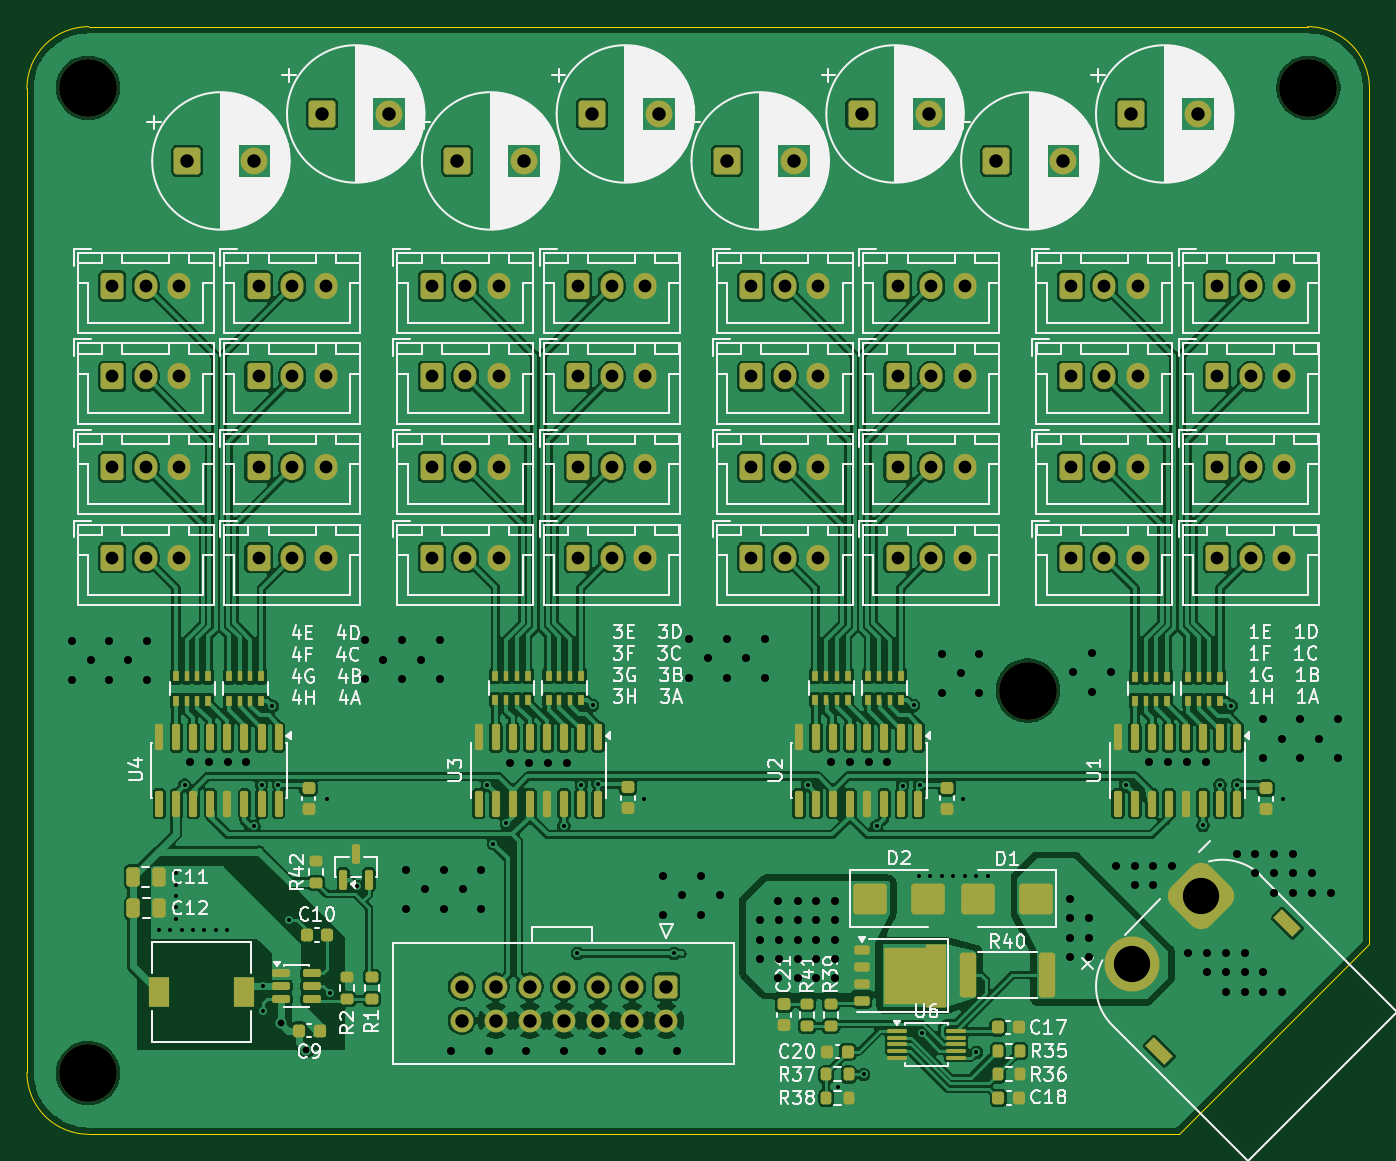
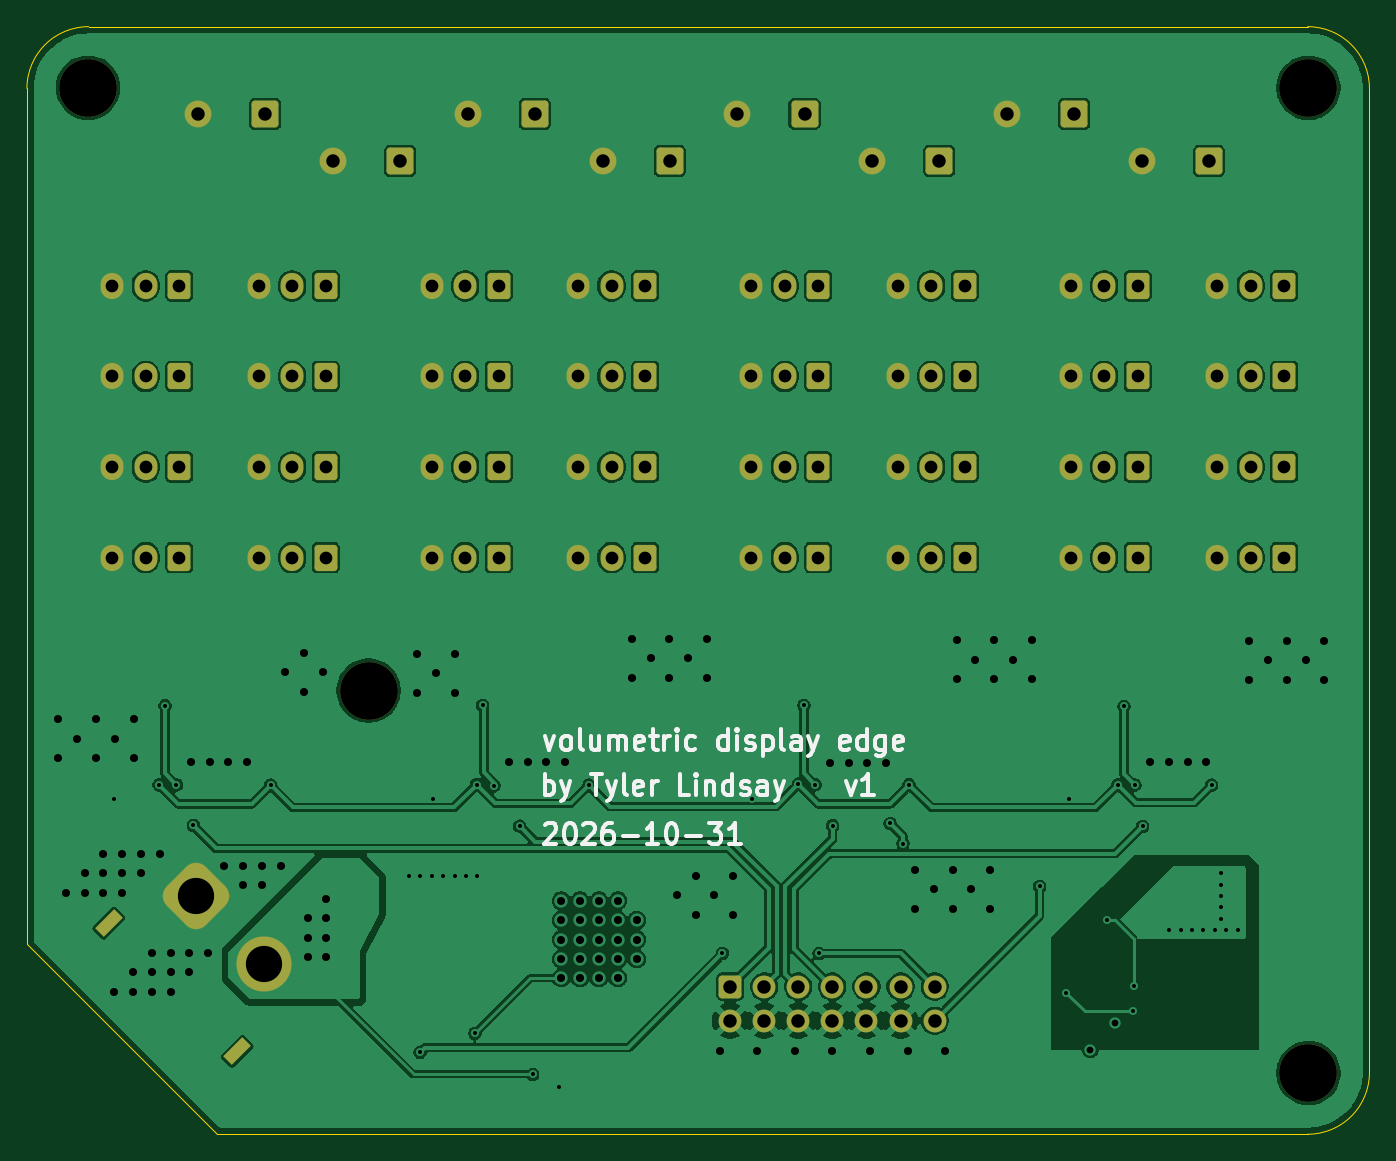
Circuit board: 13 layer files. Board 100.0 x 82.5 mm.
- bottom_copper: volu-disp-node-edge-B_Cu.gbr (189274 bytes)
- bottom_mask: volu-disp-node-edge-B_Mask.gbr (6402 bytes)
- paste: volu-disp-node-edge-B_Paste.gbr (462 bytes)
- bottom_silk: volu-disp-node-edge-B_Silkscreen.gbr (22223 bytes)
- outline: volu-disp-node-edge-Edge_Cuts.gbr (982 bytes)
- top_copper: volu-disp-node-edge-F_Cu.gbr (347986 bytes)
- top_mask: volu-disp-node-edge-F_Mask.gbr (14830 bytes)
- paste: volu-disp-node-edge-F_Paste.gbr (9631 bytes)
- top_silk: volu-disp-node-edge-F_Silkscreen.gbr (184918 bytes)
- inner_copper: volu-disp-node-edge-In1_Cu.gbr (185181 bytes)
- inner_copper: volu-disp-node-edge-In2_Cu.gbr (324940 bytes)
- drill: volu-disp-node-edge-NPTH.drl (393 bytes)
- drill: volu-disp-node-edge-PTH.drl (5842 bytes)

=== bottom_copper: volu-disp-node-edge-B_Cu.gbr (189274 bytes, source omitted) ===
=== bottom_mask: volu-disp-node-edge-B_Mask.gbr (6402 bytes, source omitted) ===
=== paste: volu-disp-node-edge-B_Paste.gbr ===
%TF.GenerationSoftware,KiCad,Pcbnew,9.0.5*%
%TF.CreationDate,2026-10-31T20:47:35-04:00*%
%TF.ProjectId,volu-disp-node-edge,766f6c75-2d64-4697-9370-2d6e6f64652d,rev?*%
%TF.SameCoordinates,Original*%
%TF.FileFunction,Paste,Bot*%
%TF.FilePolarity,Positive*%
%FSLAX46Y46*%
G04 Gerber Fmt 4.6, Leading zero omitted, Abs format (unit mm)*
G04 Created by KiCad (PCBNEW 9.0.5) date 2026-10-31 20:47:35*
%MOMM*%
%LPD*%
G01*
G04 APERTURE LIST*
G04 APERTURE END LIST*
M02*

=== bottom_silk: volu-disp-node-edge-B_Silkscreen.gbr (22223 bytes, source omitted) ===
=== outline: volu-disp-node-edge-Edge_Cuts.gbr ===
%TF.GenerationSoftware,KiCad,Pcbnew,9.0.5*%
%TF.CreationDate,2026-10-31T20:47:35-04:00*%
%TF.ProjectId,volu-disp-node-edge,766f6c75-2d64-4697-9370-2d6e6f64652d,rev?*%
%TF.SameCoordinates,Original*%
%TF.FileFunction,Profile,NP*%
%FSLAX46Y46*%
G04 Gerber Fmt 4.6, Leading zero omitted, Abs format (unit mm)*
G04 Created by KiCad (PCBNEW 9.0.5) date 2026-10-31 20:47:35*
%MOMM*%
%LPD*%
G01*
G04 APERTURE LIST*
%TA.AperFunction,Profile*%
%ADD10C,0.050000*%
%TD*%
G04 APERTURE END LIST*
D10*
X195400000Y-50000002D02*
G75*
G02*
X200000000Y-54596194I3800J-4596198D01*
G01*
X100000000Y-127900000D02*
X100000000Y-54600000D01*
X185850000Y-132500000D02*
X104600000Y-132500000D01*
X100000000Y-54600000D02*
G75*
G02*
X104600000Y-50000000I4596200J3800D01*
G01*
X185850000Y-132500000D02*
X200000000Y-118350000D01*
X200000000Y-54600000D02*
X200000000Y-118350000D01*
X104600000Y-50000000D02*
X195400000Y-50000000D01*
X104596194Y-132500000D02*
G75*
G02*
X100000002Y-127899979I6J4596200D01*
G01*
M02*

=== top_copper: volu-disp-node-edge-F_Cu.gbr (347986 bytes, source omitted) ===
=== top_mask: volu-disp-node-edge-F_Mask.gbr (14830 bytes, source omitted) ===
=== paste: volu-disp-node-edge-F_Paste.gbr (9631 bytes, source omitted) ===
=== top_silk: volu-disp-node-edge-F_Silkscreen.gbr (184918 bytes, source omitted) ===
=== inner_copper: volu-disp-node-edge-In1_Cu.gbr (185181 bytes, source omitted) ===
=== inner_copper: volu-disp-node-edge-In2_Cu.gbr (324940 bytes, source omitted) ===
=== drill: volu-disp-node-edge-NPTH.drl ===
M48
; DRILL file {KiCad 9.0.5} date 2026-10-31T20:47:36-0400
; FORMAT={-:-/ absolute / inch / decimal}
; #@! TF.CreationDate,2026-10-31T20:47:36-04:00
; #@! TF.GenerationSoftware,Kicad,Pcbnew,9.0.5
; #@! TF.FileFunction,NonPlated,1,4,NPTH
FMAT,2
INCH
; #@! TA.AperFunction,NonPlated,NPTH,ComponentDrill
T1C0.1693
%
G90
G05
T1
X4.1161Y-2.1476
X4.1161Y-5.0374
X6.872Y-3.9154
X7.6949Y-2.1476
M30

=== drill: volu-disp-node-edge-PTH.drl (5842 bytes, source omitted) ===
